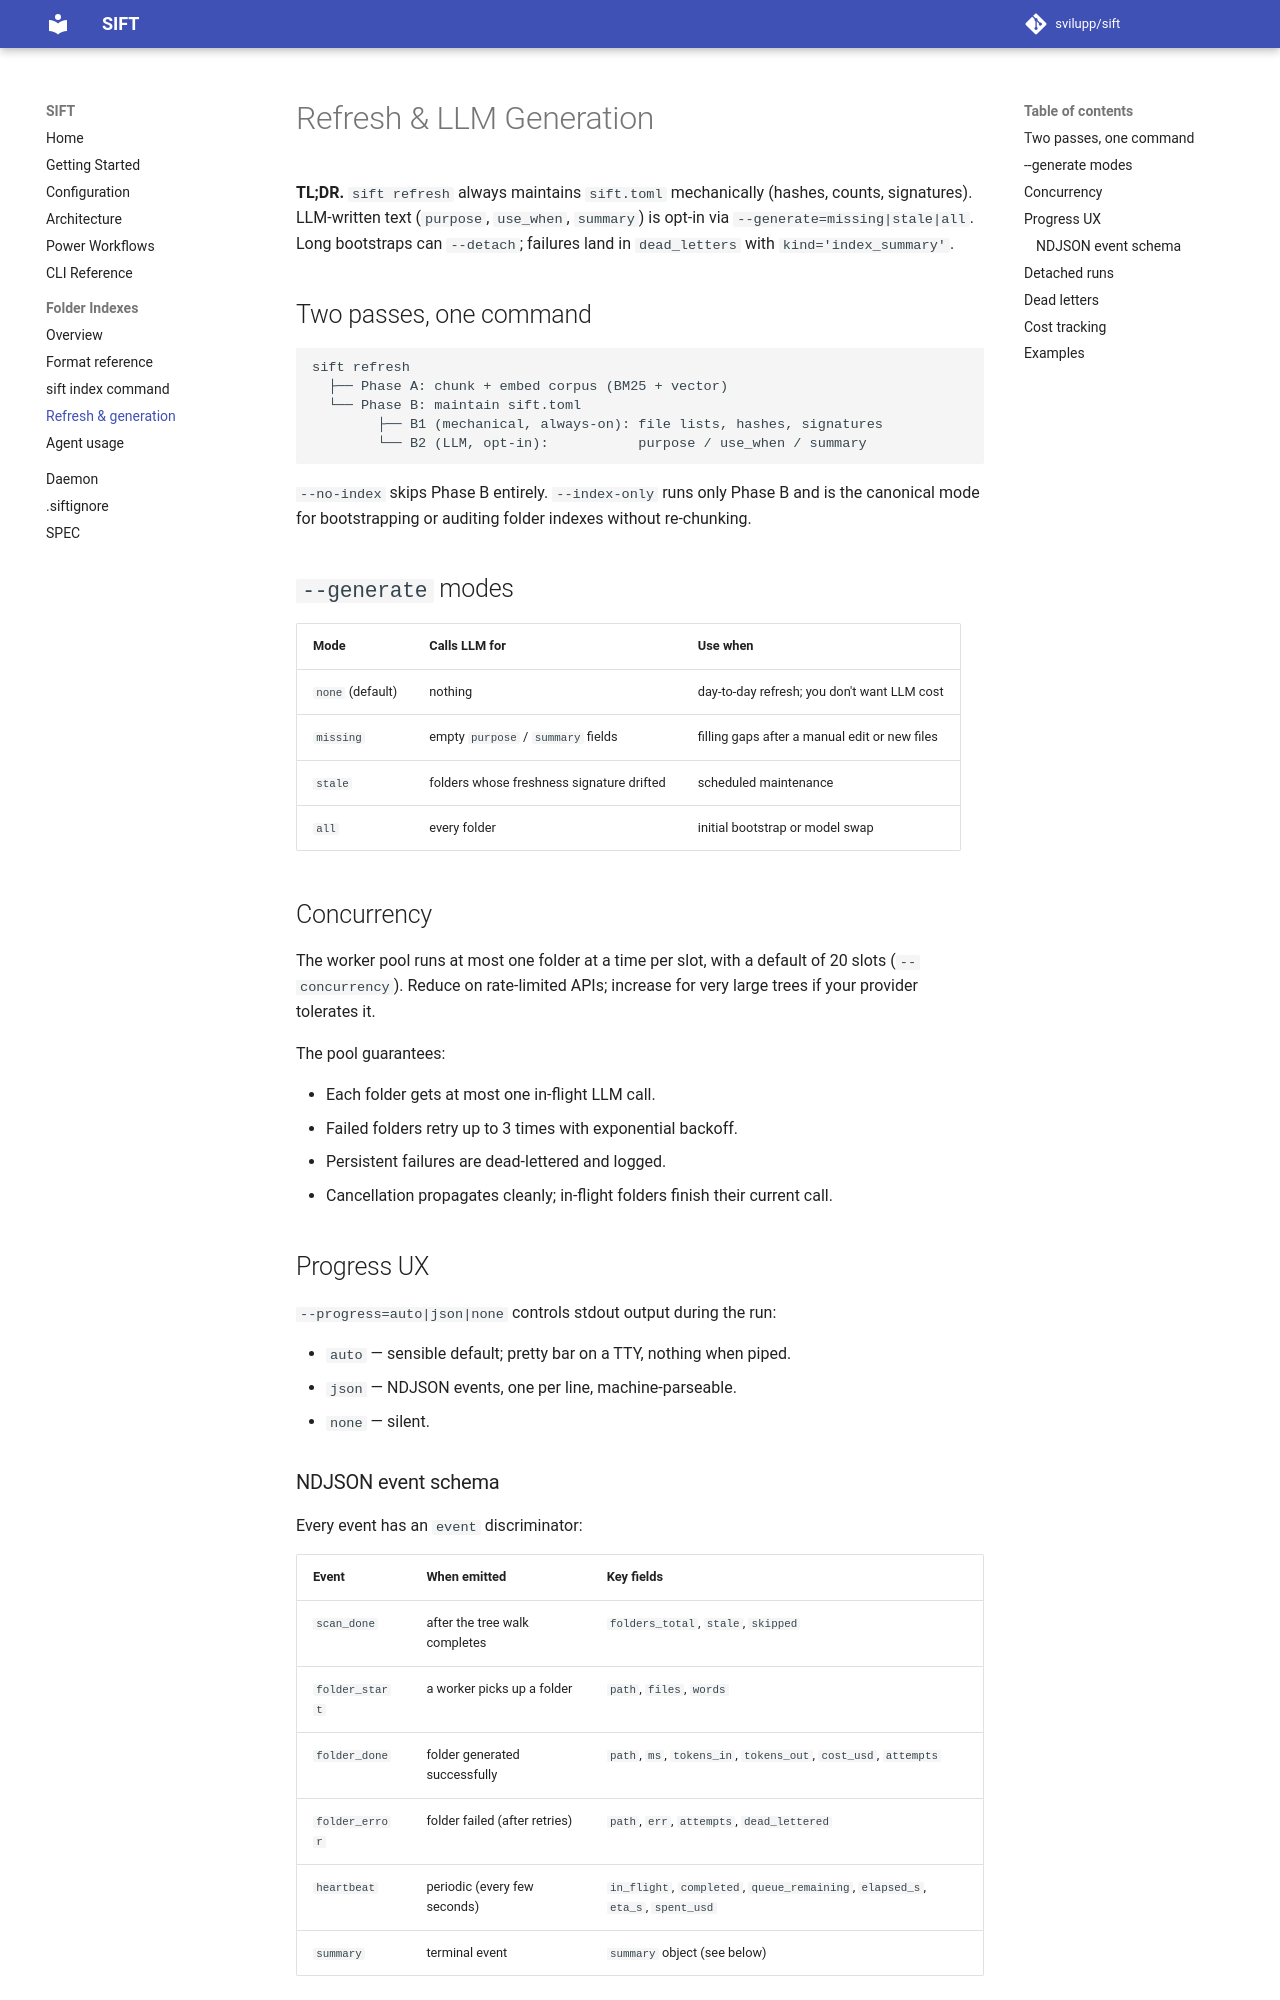

repository: svilupp/sift · page: folder-indexes/refresh-and-generation/index.html · generator: mkdocs

# Refresh & LLM Generation

**TL;DR.** `sift refresh` always maintains `sift.toml` mechanically
(hashes, counts, signatures). LLM-written text (`purpose`, `use_when`,
`summary`) is opt-in via `--generate=missing|stale|all`. Long bootstraps
can `--detach`; failures land in `dead_letters` with `kind='index_summary'`.

## Two passes, one command

```
sift refresh
  ├── Phase A: chunk + embed corpus (BM25 + vector)
  └── Phase B: maintain sift.toml
        ├── B1 (mechanical, always-on): file lists, hashes, signatures
        └── B2 (LLM, opt-in):           purpose / use_when / summary
```

`--no-index` skips Phase B entirely. `--index-only` runs only Phase B
and is the canonical mode for bootstrapping or auditing folder indexes
without re-chunking.

## `--generate` modes

| Mode | Calls LLM for | Use when |
|------|---------------|----------|
| `none` (default) | nothing | day-to-day refresh; you don't want LLM cost |
| `missing` | empty `purpose` / `summary` fields | filling gaps after a manual edit or new files |
| `stale` | folders whose freshness signature drifted | scheduled maintenance |
| `all` | every folder | initial bootstrap or model swap |

## Concurrency

The worker pool runs at most one folder at a time per slot, with a
default of 20 slots (`--concurrency`). Reduce on rate-limited APIs;
increase for very large trees if your provider tolerates it.

The pool guarantees:

- Each folder gets at most one in-flight LLM call.
- Failed folders retry up to 3 times with exponential backoff.
- Persistent failures are dead-lettered and logged.
- Cancellation propagates cleanly; in-flight folders finish their
  current call.

## Progress UX

`--progress=auto|json|none` controls stdout output during the run:

- `auto` — sensible default; pretty bar on a TTY, nothing when piped.
- `json` — NDJSON events, one per line, machine-parseable.
- `none` — silent.
